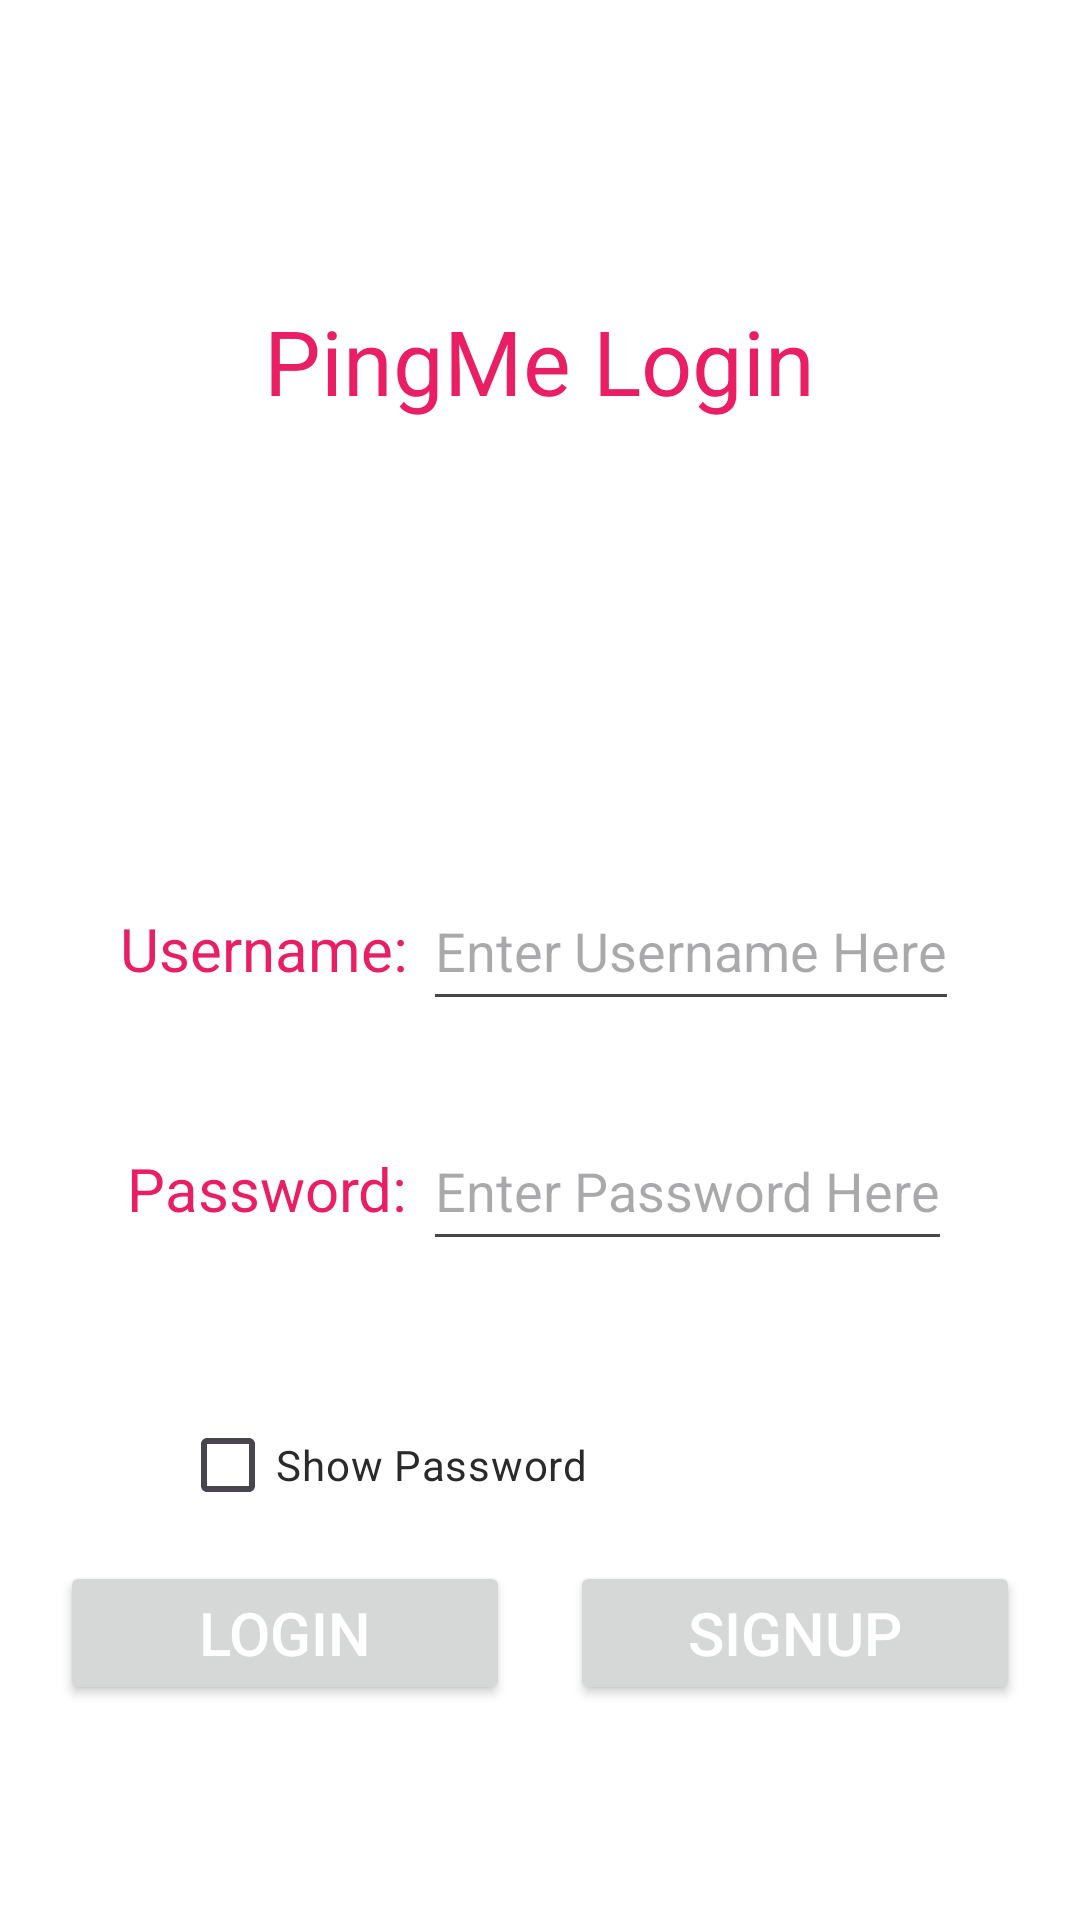

Write the Android layout XML for this screen, with the resource values it uses.
<!-- AndroidManifest.xml: application theme Theme.AndroidExample -->
<!-- res/layout/activity_login.xml -->
<?xml version="1.0" encoding="utf-8"?>
<androidx.appcompat.widget.LinearLayoutCompat
    xmlns:tools="http://schemas.android.com/tools"
    xmlns:android="http://schemas.android.com/apk/res/android"
    tools:context=".WelcomePage.WelcomeActivity"
    android:layout_height="match_parent"
    android:layout_width="match_parent"
    android:orientation="vertical">

    <TextView
        android:layout_width="wrap_content"
        android:layout_height="wrap_content"
        android:layout_gravity="center"
        android:layout_marginTop="100dp"
        android:layout_marginBottom="150dp"
        android:text="PingMe Login"
        android:textColor="?attr/actionModeSplitBackground"
        android:textSize="30dp"></TextView>

    <LinearLayout
        android:layout_width="wrap_content"
        android:layout_height="wrap_content"
        android:layout_gravity="center"
        android:layout_marginBottom="30dp"
        android:orientation="horizontal">

        <TextView
            android:layout_width="wrap_content"
            android:layout_height="wrap_content"
            android:text="Username: "
            android:textColor="?attr/actionModeSplitBackground"
            android:textSize="20dp"></TextView>

        <EditText
            android:id="@+id/login_username_edt"
            android:layout_width="wrap_content"
            android:layout_height="50dp"
            android:hint="Enter Username Here">
        </EditText>

    </LinearLayout>

    <LinearLayout
        android:layout_width="wrap_content"
        android:layout_height="wrap_content"
        android:layout_gravity="center"
        android:orientation="horizontal">

        <TextView
            android:layout_width="wrap_content"
            android:layout_height="wrap_content"
            android:text="Password: "
            android:textColor="?attr/actionModeSplitBackground"
            android:textSize="20dp"></TextView>

        <EditText
            android:id="@+id/login_password_edt"
            android:layout_width="wrap_content"
            android:inputType="textPassword"
            android:layout_height="50dp"
            android:hint="Enter Password Here">
        </EditText>

    </LinearLayout>

    <LinearLayout
        android:layout_width="wrap_content"
        android:layout_height="wrap_content"
        android:layout_gravity="center"
        android:layout_marginTop="100dp"
        android:orientation="horizontal">

        <Button
            android:id="@+id/login_login_btn"
            android:layout_width="150dp"
            android:layout_height="wrap_content"
            android:layout_marginRight="10dp"
            android:text="Login"
            android:textColor="@color/white"
            android:textSize="20sp"></Button>

        <Button
            android:id="@+id/login_signup_btn"
            android:layout_width="150dp"
            android:layout_height="wrap_content"
            android:layout_marginLeft="10dp"
            android:text="Signup"
            android:textColor="@color/white"
            android:textSize="20sp"></Button>

        







    </LinearLayout>

    <Button
        android:id="@+id/welcome_btn"
        android:layout_width="150dp"
        android:layout_height="wrap_content"
        android:layout_marginLeft="10dp"
        android:text="WS"
        android:textColor="@color/white"
        android:textSize="20sp"
        android:translationX="100dp"
        android:translationY="70dp" />

    <CheckBox
        android:id="@+id/show_password_checkbox"
        android:layout_width="wrap_content"
        android:layout_height="wrap_content"
        android:text="Show Password"
        android:textColor="?attr/actionMenuTextColor"
        android:translationX="60dp"
        android:translationY="-140dp" />


</androidx.appcompat.widget.LinearLayoutCompat>
<!-- resources referenced by this layout -->
<resources>
  <color name="white">#FFFFFFFF</color>
  <style name="Theme.AndroidExample" parent="Base.Theme.AndroidExample" />
  <style name="Base.Theme.AndroidExample" parent="Theme.Material3.DayNight.NoActionBar">
          
          
          <item name="colorPrimary">@color/my_light_primary</item>
          <item name="colorSecondary">@color/my_light_secondary</item>
          <item name="android:colorBackground">@color/my_background</item>
          <item name="android:textColorPrimary">@color/my_on_background</item>
      </style>
  <color name="my_light_primary">#E91E63</color>
  <color name="my_light_secondary">#075AFC</color>
  <color name="my_background">#FFFFFF</color>
  <color name="my_on_background">#2A2A2A</color>
</resources>
